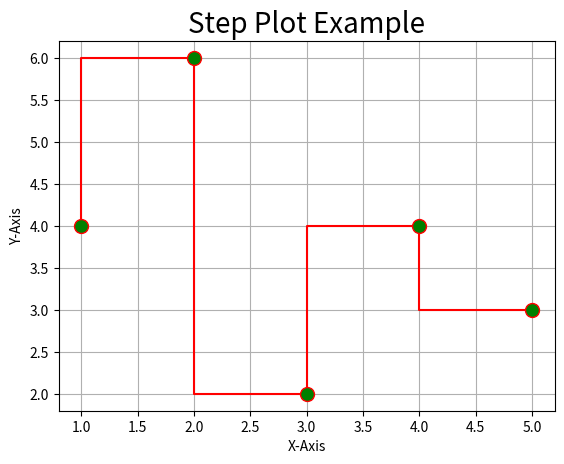

The script that saved this image:
import matplotlib.pyplot as plt

x = [1,2,3,4,5]
y = [4,6,2,4,3]

plt.title("Step Plot Example",fontsize=20)
plt.xlabel("X-Axis")
plt.ylabel("Y-Axis")
plt.grid()
plt.step(x,y,color="r", marker = "o" , ms = 10 , mfc = "g")

plt.savefig("Step_plot_Graph_Example", dpi = 2000, facecolor ="skyblue" ,transparent = True)

plt.show()